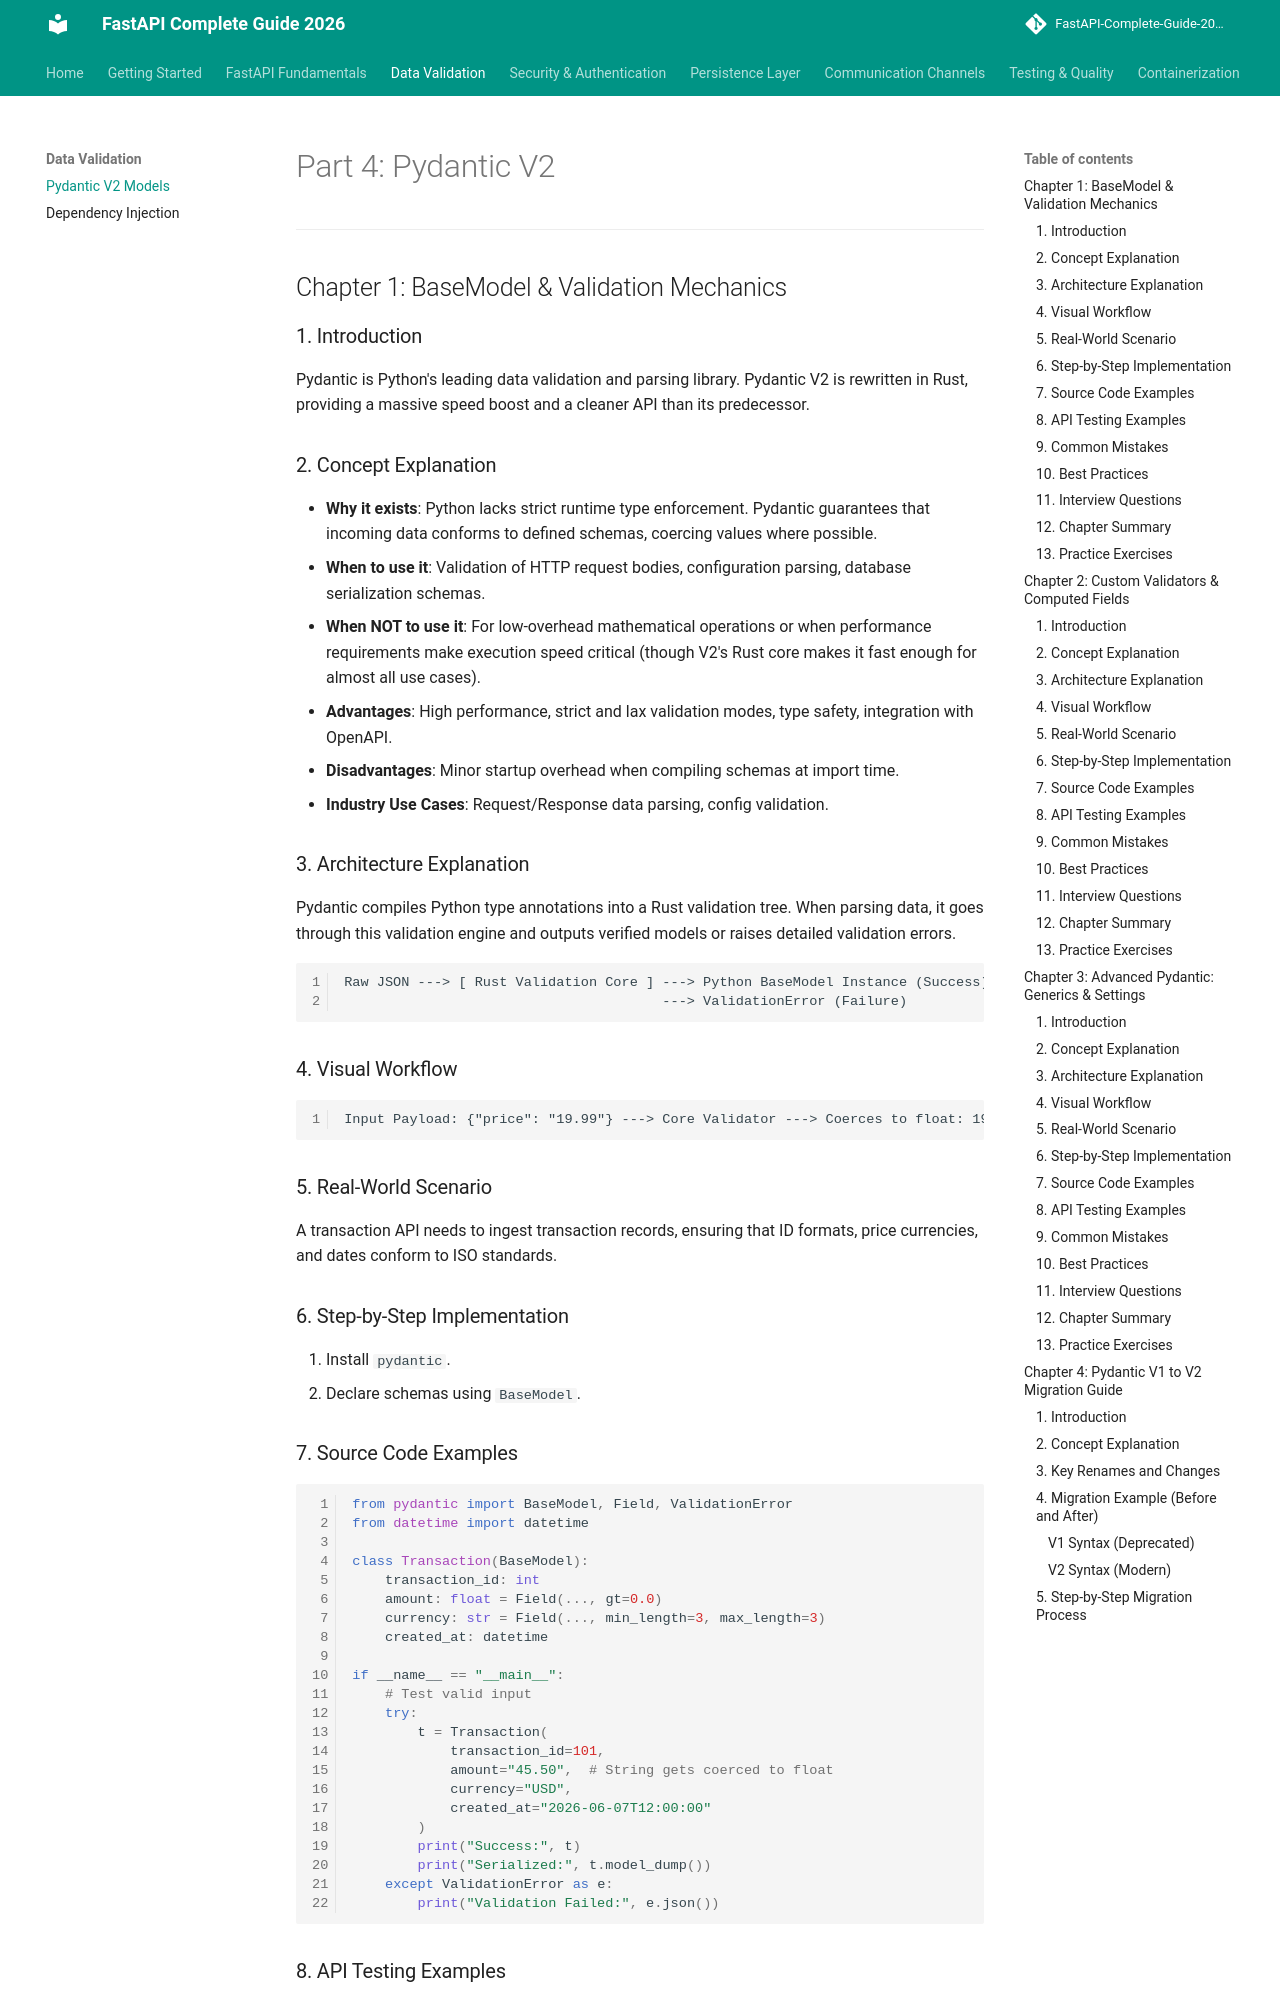

repository: varun-1714/Fastapi-documentation · page: pydantic/pydantic_v2/index.html · generator: mkdocs

# Part 4: Pydantic V2

---

## Chapter 1: BaseModel & Validation Mechanics

### 1. Introduction
Pydantic is Python's leading data validation and parsing library. Pydantic V2 is rewritten in Rust, providing a massive speed boost and a cleaner API than its predecessor.

### 2. Concept Explanation
* **Why it exists**: Python lacks strict runtime type enforcement. Pydantic guarantees that incoming data conforms to defined schemas, coercing values where possible.
* **When to use it**: Validation of HTTP request bodies, configuration parsing, database serialization schemas.
* **When NOT to use it**: For low-overhead mathematical operations or when performance requirements make execution speed critical (though V2's Rust core makes it fast enough for almost all use cases).
* **Advantages**: High performance, strict and lax validation modes, type safety, integration with OpenAPI.
* **Disadvantages**: Minor startup overhead when compiling schemas at import time.
* **Industry Use Cases**: Request/Response data parsing, config validation.

### 3. Architecture Explanation
Pydantic compiles Python type annotations into a Rust validation tree. When parsing data, it goes through this validation engine and outputs verified models or raises detailed validation errors.
```
Raw JSON ---> [ Rust Validation Core ] ---> Python BaseModel Instance (Success)
                                       ---> ValidationError (Failure)
```

### 4. Visual Workflow
```
Input Payload: {"price": "19.99"} ---> Core Validator ---> Coerces to float: 19.99 ---> Model populated
```

### 5. Real-World Scenario
A transaction API needs to ingest transaction records, ensuring that ID formats, price currencies, and dates conform to ISO standards.

### 6. Step-by-Step Implementation
1. Install `pydantic`.
2. Declare schemas using `BaseModel`.
